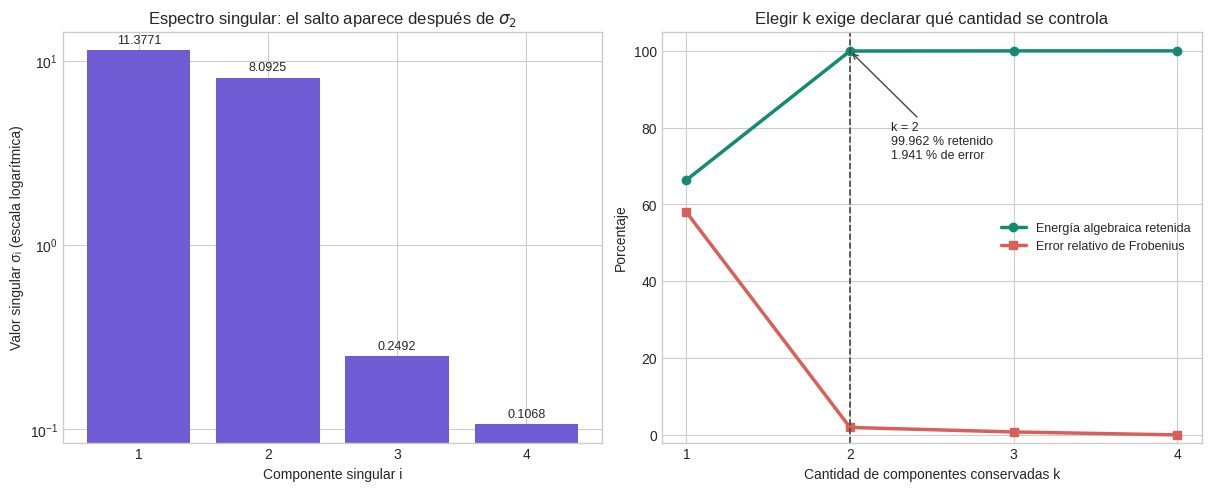

Here is the Python script that generated this plot: (Note: this script raises an exception after producing the figure.)
"""Genera el gráfico reproducible usado en la nota de elección de k."""

from pathlib import Path

import matplotlib
import numpy as np

matplotlib.use("Agg")
import matplotlib.pyplot as plt


X = np.array(
    [
        [4.0, 5.0, 0.0, 0.0],
        [3.0, 4.0, 0.0, 0.0],
        [0.0, 1.0, 5.0, 4.0],
        [0.0, 1.0, 4.0, 3.0],
        [5.0, 6.0, 0.0, 0.0],
    ]
)

singular_values = np.linalg.svd(X, compute_uv=False)
k_values = np.arange(1, len(singular_values) + 1)
total_energy = np.sum(singular_values**2)
retained_energy = np.cumsum(singular_values**2) / total_energy * 100
relative_frobenius_error = np.sqrt(
    np.maximum(0.0, 1.0 - retained_energy / 100)
) * 100

plt.style.use("seaborn-v0_8-whitegrid")
figure, (spectrum_axis, criterion_axis) = plt.subplots(
    1, 2, figsize=(12, 4.8), constrained_layout=True
)

spectrum_axis.bar(k_values, singular_values, color="#6f5bd3")
spectrum_axis.set_yscale("log")
spectrum_axis.set_xticks(k_values)
spectrum_axis.set_xlabel("Componente singular i")
spectrum_axis.set_ylabel("Valor singular σᵢ (escala logarítmica)")
spectrum_axis.set_title(r"Espectro singular: el salto aparece después de $\sigma_2$")
for k, value in zip(k_values, singular_values, strict=True):
    spectrum_axis.annotate(
        f"{value:.4f}",
        (k, value),
        xytext=(0, 5),
        textcoords="offset points",
        ha="center",
        fontsize=9,
    )

criterion_axis.plot(
    k_values,
    retained_energy,
    marker="o",
    linewidth=2.5,
    color="#138a72",
    label="Energía algebraica retenida",
)
criterion_axis.plot(
    k_values,
    relative_frobenius_error,
    marker="s",
    linewidth=2.5,
    color="#d95f59",
    label="Error relativo de Frobenius",
)
criterion_axis.axvline(2, color="#444444", linestyle="--", linewidth=1.2)
criterion_axis.annotate(
    "k = 2\n99.962 % retenido\n1.941 % de error",
    xy=(2, retained_energy[1]),
    xytext=(2.25, 72),
    arrowprops={"arrowstyle": "->", "color": "#444444"},
    fontsize=9,
)
criterion_axis.set_xticks(k_values)
criterion_axis.set_ylim(-2, 105)
criterion_axis.set_xlabel("Cantidad de componentes conservadas k")
criterion_axis.set_ylabel("Porcentaje")
criterion_axis.set_title("Elegir k exige declarar qué cantidad se controla")
criterion_axis.legend(loc="center right", fontsize=9)

output_path = (
    Path(__file__).resolve().parents[1] / "assets" / "diagnostico-eleccion-k.png"
)
figure.savefig(output_path, dpi=220, facecolor="white")
plt.close(figure)

print(f"Gráfico guardado en: {output_path}")
for k, retained, error in zip(
    k_values, retained_energy, relative_frobenius_error, strict=True
):
    print(f"k={k}: retenido={retained:.6f} %, error_F={error:.6f} %")
